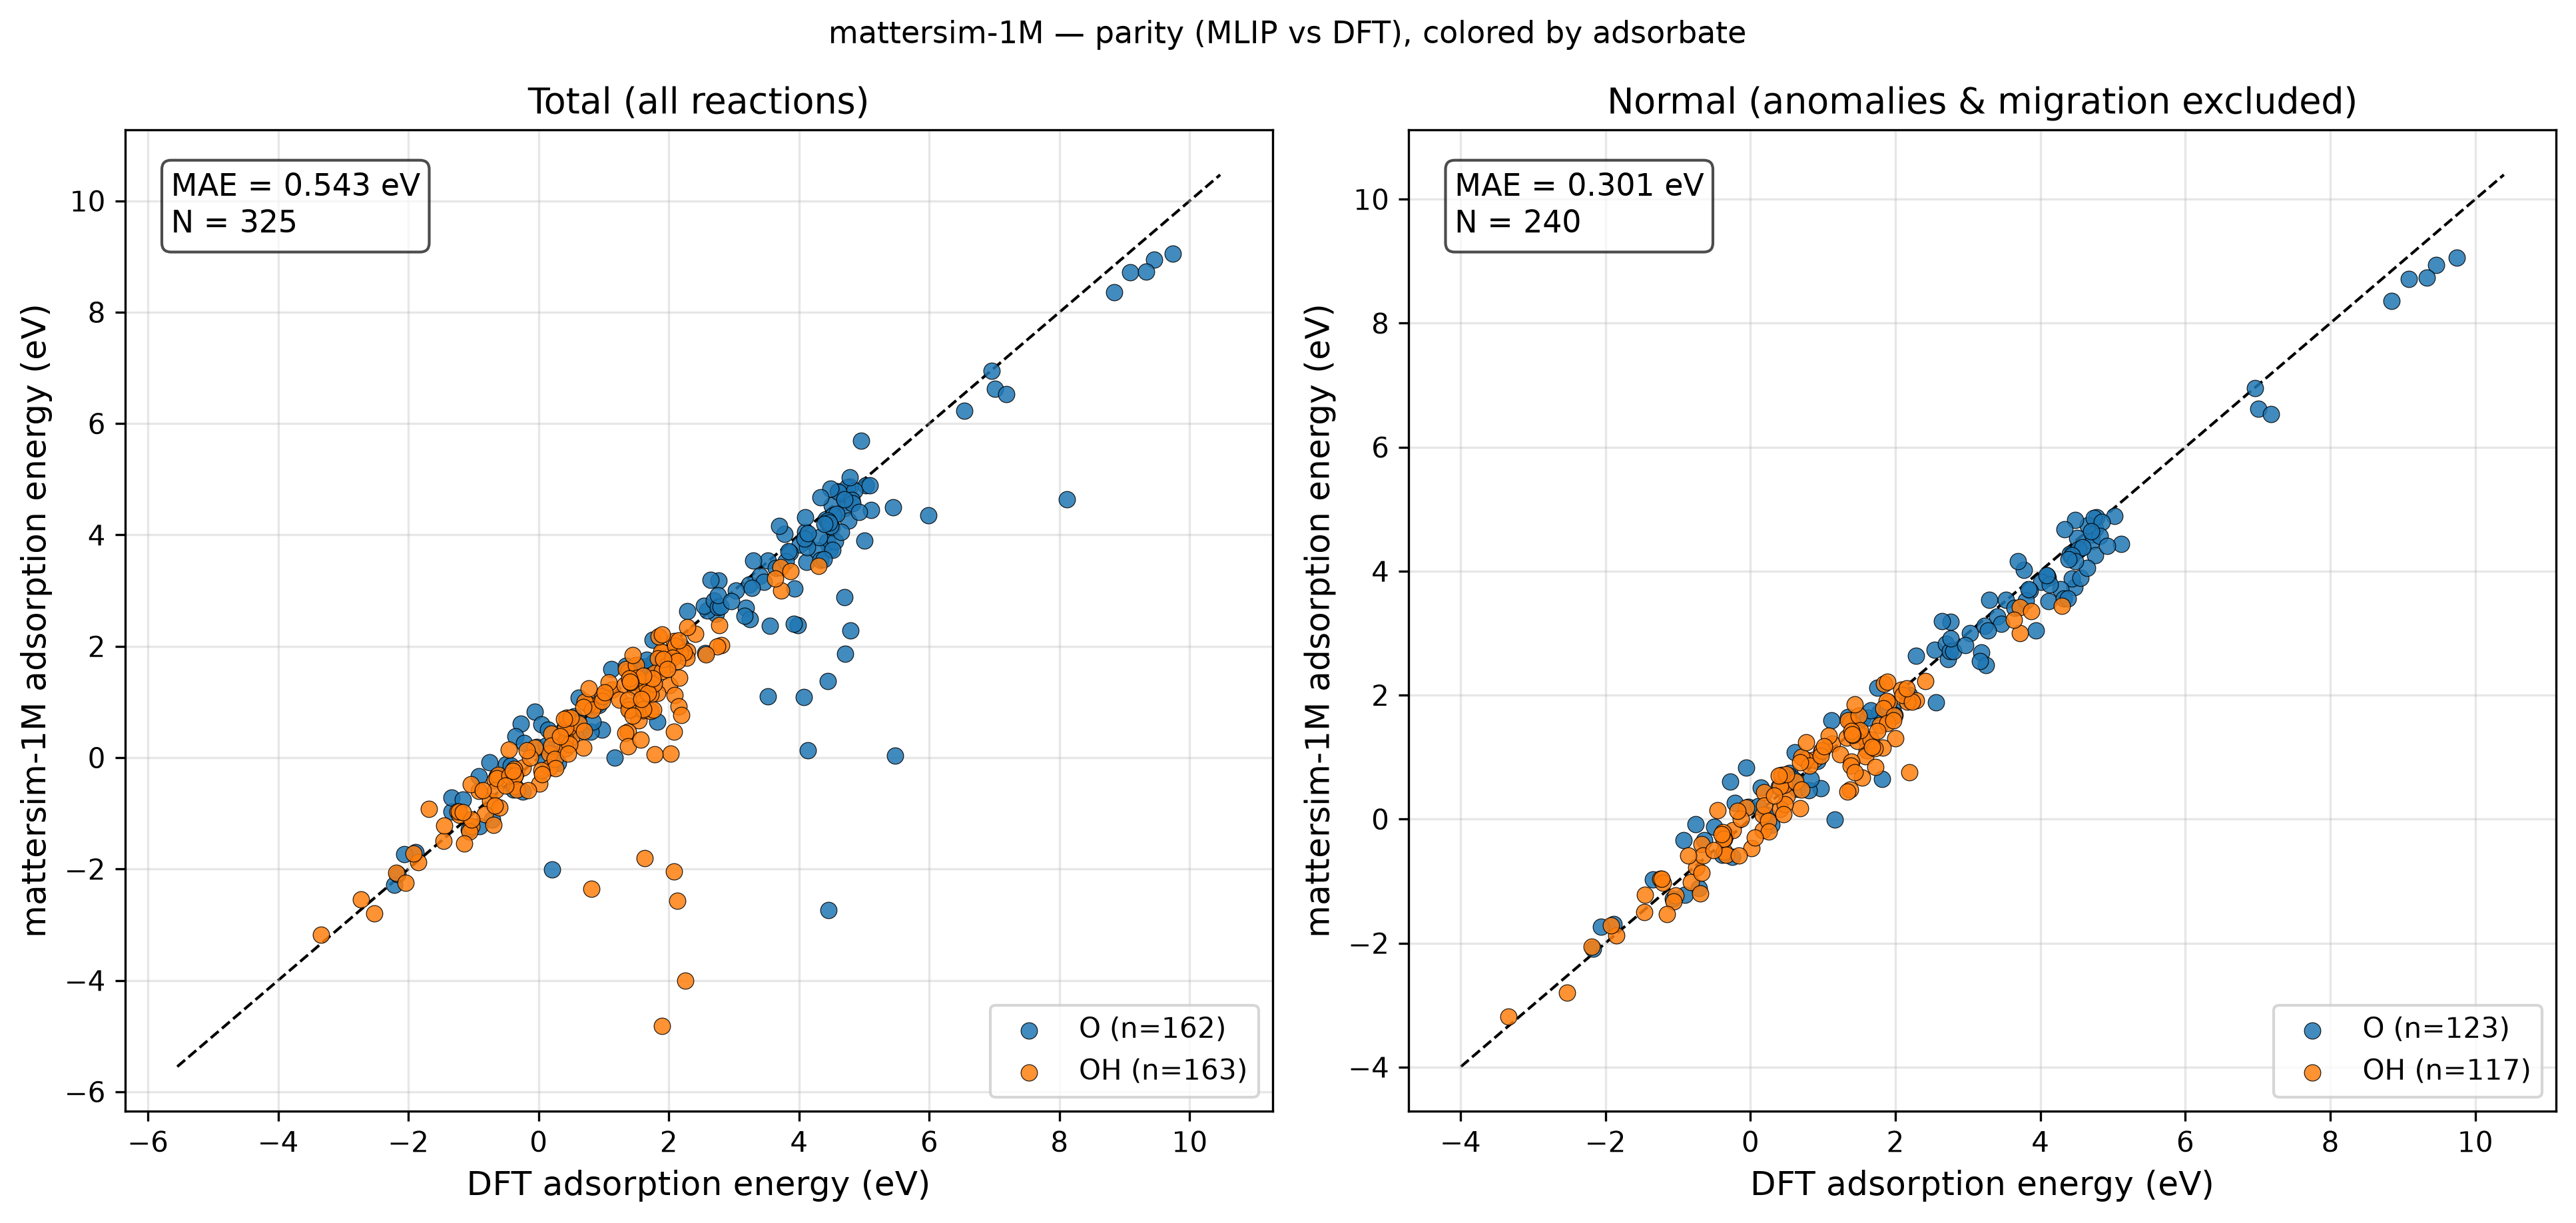

Values plotted in this chart, from the file beside it:
reaction, adsorbate, DFT, MLIP, classification
Ag8O16_H2O(g) - H2(g) + * -> O*, O, 4.777, 4.867, normal
Ag8O16_H2O(g) - 0.5H2(g) + * -> OH*, OH, 2.089, 1.869, adsorbate_migration
Ag6O12_H2O(g) - H2(g) + * -> O*, O, 4.596, 4.786, unphysical_relaxation
Ag6O12_H2O(g) - 0.5H2(g) + * -> OH*, OH, 1.908, 1.883, normal
Au8O16_H2O(g) - H2(g) + * -> O*, O, 4.107, 3.887, normal
Au8O16_H2O(g) - 0.5H2(g) + * -> OH*, OH, 1.506, 1.373, normal
Au6O12_H2O(g) - H2(g) + * -> O*, O, 4.09, 4.05, unphysical_relaxation
Au6O12_H2O(g) - 0.5H2(g) + * -> OH*, OH, 1.393, 1.416, unphysical_relaxation
Cd8O16_H2O(g) - H2(g) + * -> O*, O, 5.025, 4.891, normal
Cd8O16_H2O(g) - 0.5H2(g) + * -> OH*, OH, 2.257, -4.007, reproduction_failure
Cd6O12_H2O(g) - H2(g) + * -> O*, O, 4.708, 1.861, reproduction_failure
Cd6O12_H2O(g) - 0.5H2(g) + * -> OH*, OH, 2.081, 0.4606, reproduction_failure
Co8O16_H2O(g) - H2(g) + * -> O*, O, 3.773, 4.02, normal
Co8O16_H2O(g) - 0.5H2(g) + * -> OH*, OH, 1.385, 1.558, normal
Co6O12_H2O(g) - H2(g) + * -> O*, O, 3.691, 4.161, normal
Co6O12_H2O(g) - 0.5H2(g) + * -> OH*, OH, 1.343, 1.59, normal
Cr8O16_H2O(g) - H2(g) + * -> O*, O, 3.234, 3.114, normal
Cr8O16_H2O(g) - 0.5H2(g) + * -> OH*, OH, 1.126, 1.222, normal
Cr6O12_H2O(g) - H2(g) + * -> O*, O, 3.403, 3.269, normal
Cr6O12_H2O(g) - 0.5H2(g) + * -> OH*, OH, 1.326, 1.309, normal
Cu8O16_H2O(g) - H2(g) + * -> O*, O, 4.752, 4.688, normal
Cu8O16_H2O(g) - 0.5H2(g) + * -> OH*, OH, 2.288, 1.916, normal
Cu6O12_H2O(g) - H2(g) + * -> O*, O, 4.709, 4.593, normal
Cu6O12_H2O(g) - 0.5H2(g) + * -> OH*, OH, 2.278, 1.788, adsorbate_migration
Fe8O16_H2O(g) - H2(g) + * -> O*, O, 4.712, 4.481, normal
Fe8O16_H2O(g) - 0.5H2(g) + * -> OH*, OH, 1.882, 1.9, normal
Fe6O12_H2O(g) - H2(g) + * -> O*, O, 4.526, 4.347, normal
Fe6O12_H2O(g) - 0.5H2(g) + * -> OH*, OH, 1.833, 1.785, normal
Ga6O12_H2O(g) - H2(g) + * -> O*, O, 4.654, 4.743, normal
Ga6O12_H2O(g) - 0.5H2(g) + * -> OH*, OH, 2.168, 1.888, normal
Ga8O16_H2O(g) - H2(g) + * -> O*, O, 4.742, 4.858, normal
Ga8O16_H2O(g) - 0.5H2(g) + * -> OH*, OH, 2.082, 2.087, normal
Ge8O16_H2O(g) - H2(g) + * -> O*, O, 4.407, 4.276, normal
Ge8O16_H2O(g) - 0.5H2(g) + * -> OH*, OH, 1.603, 1.108, normal
Ge6O12_H2O(g) - H2(g) + * -> O*, O, 4.506, 4.534, normal
Ge6O12_H2O(g) - 0.5H2(g) + * -> OH*, OH, 1.784, 1.518, normal
Hf8O16_H2O(g) - H2(g) + * -> O*, O, 4.471, 3.74, normal
Hf8O16_H2O(g) - 0.5H2(g) + * -> OH*, OH, 1.537, 0.6643, normal
Hf6O12_H2O(g) - H2(g) + * -> O*, O, 4.429, 4.236, normal
Hf6O12_H2O(g) - 0.5H2(g) + * -> OH*, OH, 1.586, 1.01, normal
Hg8O16_H2O(g) - H2(g) + * -> O*, O, 5.448, 4.492, unphysical_relaxation
Hg8O16_H2O(g) - 0.5H2(g) + * -> OH*, OH, 2.81, 2.018, unphysical_relaxation
Hg6O12_H2O(g) - H2(g) + * -> O*, O, 5.982, 4.357, unphysical_relaxation
Hg6O12_H2O(g) - 0.5H2(g) + * -> OH*, OH, 2.739, 1.997, unphysical_relaxation
In8O16_H2O(g) - H2(g) + * -> O*, O, 4.852, 4.793, normal
In8O16_H2O(g) - 0.5H2(g) + * -> OH*, OH, 2.128, -2.569, reproduction_failure
In6O12_H2O(g) - 0.5H2(g) + * -> OH*, OH, 2.028, 0.07342, reproduction_failure
In6O12_H2O(g) - H2(g) + * -> O*, O, 4.61, 4.773, reproduction_failure
Ir8O16_H2O(g) - H2(g) + * -> O*, O, 1.462, 1.529, normal
Ir8O16_H2O(g) - 0.5H2(g) + * -> OH*, OH, -0.3448, -0.2591, normal
Ir6O12_H2O(g) - H2(g) + * -> O*, O, 1.536, 1.621, normal
Ir6O12_H2O(g) - 0.5H2(g) + * -> OH*, OH, -0.2413, -0.181, normal
Mn8O16_H2O(g) - H2(g) + * -> O*, O, 4.095, 3.92, normal
Mn8O16_H2O(g) - 0.5H2(g) + * -> OH*, OH, 1.535, 1.343, normal
Mn6O12_H2O(g) - H2(g) + * -> O*, O, 4.016, 3.823, normal
Mn6O12_H2O(g) - 0.5H2(g) + * -> OH*, OH, 1.48, 1.255, normal
Mo8O16_H2O(g) - H2(g) + * -> O*, O, -0.2763, 0.6088, normal
Mo8O16_H2O(g) - 0.5H2(g) + * -> OH*, OH, -0.6729, -0.4065, normal
Mo6O12_H2O(g) - H2(g) + * -> O*, O, -0.05589, 0.8301, normal
Mo6O12_H2O(g) - 0.5H2(g) + * -> OH*, OH, -0.6244, -0.315, unphysical_relaxation
... 265 more rows
